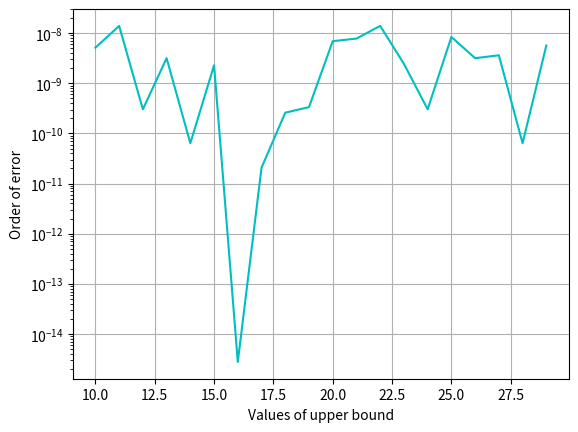

The script that saved this image:
import matplotlib.pyplot as plt
import numpy as np
import scipy.special as sp
import scipy.integrate as s

def func(u):
    f1=0
    if (u<1):
        f1=2*u*(sp.jv(3,2.7*u))**2
    if (u>=1):
        f1=(2*abs(sp.jv(3,2.7)/sp.kv(3,1.2))**2)*((sp.kv(3,1.2*u))**2)*u
    return f1

def efunc():
    return sp.jv(3,2.7)**2-sp.jv(4,2.7)*sp.jv(2,2.7)+abs(sp.jv(3,2.7)/sp.kv(3,1.2))**2*(sp.kv(4,1.2)*sp.kv(2,1.2)-sp.kv(3,1.2)**2)

out=s.quad(func,0,20,full_output=0)
err=out[0]-efunc()

error=[]
for i in range(10,30):
    out=s.quad(func,0,i,full_output=0)
    error.append(abs(out[1]))

plt.clf()
plt.semilogy(range(10,30),error,'c')
plt.xlabel("Values of upper bound")
plt.ylabel("Order of error")
plt.grid()
plt.savefig("4")
    
